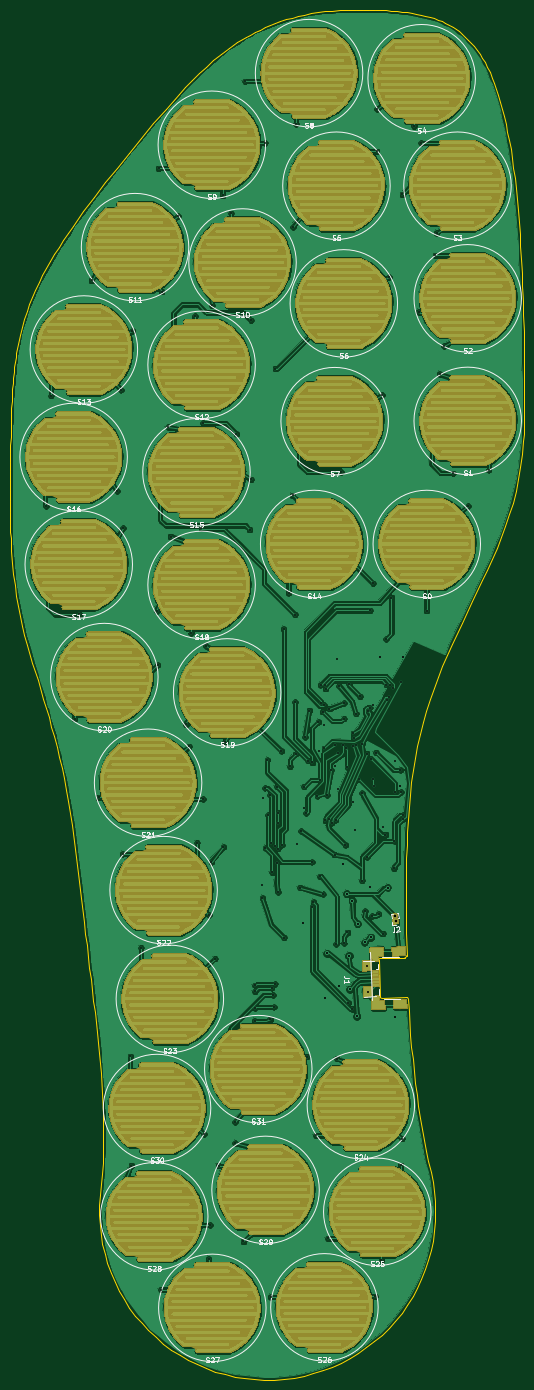
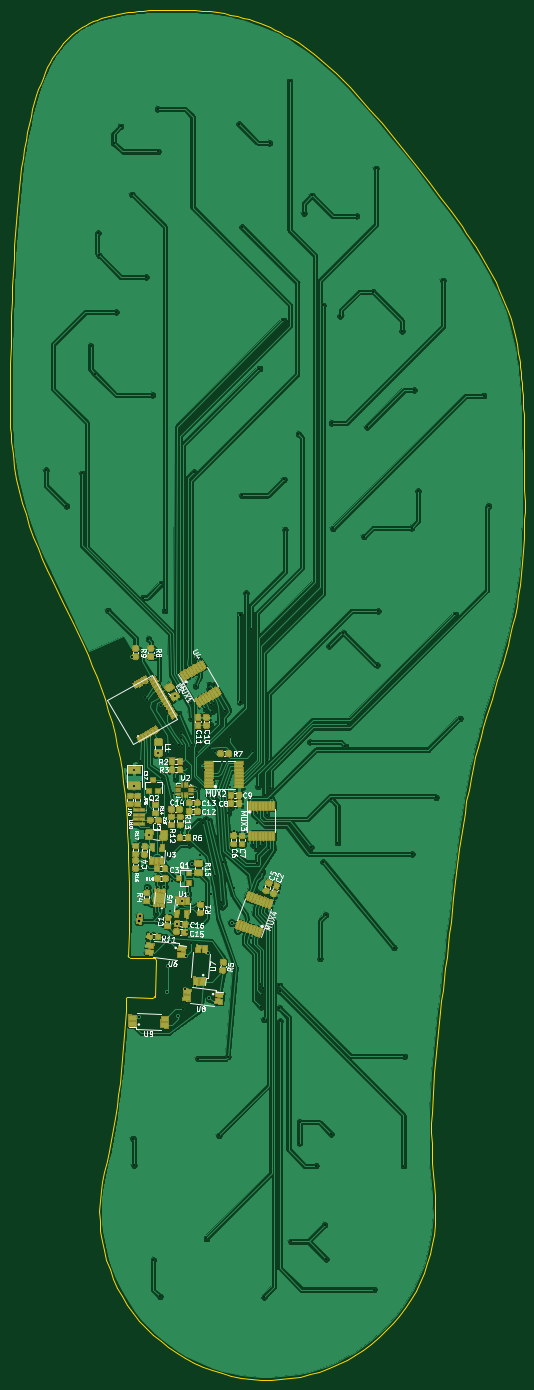
Circuit board: 9 layer files. Board 100.5 x 267.7 mm.
- bottom_copper: Insole_PCB-B.Cu.gbl (465564 bytes)
- bottom_mask: Insole_PCB-B.Mask.gbs (171388 bytes)
- bottom_silk: Insole_PCB-B.SilkS.gbo (53250 bytes)
- outline: Insole_PCB-Edge.Cuts.gm1 (16634 bytes)
- top_copper: Insole_PCB-F.Cu.gtl (1372015 bytes)
- top_mask: Insole_PCB-F.Mask.gts (1252683 bytes)
- top_silk: Insole_PCB-F.SilkS.gto (40136 bytes)
- drill: Insole_PCB-NPTH.drl (136 bytes)
- drill: Insole_PCB-PTH.drl (4421 bytes)

=== bottom_copper: Insole_PCB-B.Cu.gbl (465564 bytes, source omitted) ===
=== bottom_mask: Insole_PCB-B.Mask.gbs (171388 bytes, source omitted) ===
=== bottom_silk: Insole_PCB-B.SilkS.gbo (53250 bytes, source omitted) ===
=== outline: Insole_PCB-Edge.Cuts.gm1 (16634 bytes, source omitted) ===
=== top_copper: Insole_PCB-F.Cu.gtl (1372015 bytes, source omitted) ===
=== top_mask: Insole_PCB-F.Mask.gts (1252683 bytes, source omitted) ===
=== top_silk: Insole_PCB-F.SilkS.gto (40136 bytes, source omitted) ===
=== drill: Insole_PCB-NPTH.drl ===
M48
;DRILL file {KiCad (5.0.0)} date 01/29/20 13:46:17
;FORMAT={-:-/ absolute / metric / decimal}
FMAT,2
METRIC,TZ
%
G90
G05
M71
T0
M30

=== drill: Insole_PCB-PTH.drl ===
M48
;DRILL file {KiCad (5.0.0)} date 01/29/20 13:46:17
;FORMAT={-:-/ absolute / metric / decimal}
FMAT,2
METRIC,TZ
T1C0.370
T2C0.400
T3C0.500
%
G90
G05
M71
T1
X133.059Y-108.611
X134.029Y-87.051
X138.639Y-150.151
X139.559Y-129.791
X141.939Y-64.531
X143.309Y-165.561
X146.869Y-105.651
X147.639Y-85.931
X147.989Y-176.571
X148.109Y-112.861
X149.519Y-216.141
X149.709Y-237.471
X149.939Y-74.431
X151.589Y-194.911
X154.709Y-129.081
X154.859Y-139.641
X155.039Y-42.631
X155.489Y-261.711
X155.639Y-66.731
X156.839Y-93.231
X157.369Y-114.591
X158.839Y-51.931
X160.439Y-151.301
X161.029Y-155.581
X161.419Y-133.401
X162.139Y-71.531
X162.589Y-174.391
X163.419Y-112.981
X163.739Y-92.431
X163.759Y-165.901
X163.869Y-231.301
X164.289Y-135.951
X164.809Y-255.721
X164.899Y-188.561
X165.109Y-249.071
X165.372Y-178.131
X165.439Y-69.431
X166.019Y-197.061
X166.769Y-237.501
X167.539Y-47.931
X167.705Y-175.291
X168.019Y-154.691
X169.139Y-51.431
X169.999Y-228.991
X170.019Y-233.101
X170.239Y-94.531
X171.619Y-252.311
X171.939Y-25.631
X172.829Y-113.231
X173.039Y-103.431
X173.139Y-72.331
X173.799Y-209.281
X173.829Y-203.461
X173.919Y-206.721
X173.929Y-202.281
X175.239Y-182.581
X175.339Y-185.181
X175.489Y-165.731
X175.839Y-37.631
X175.839Y-163.661
X175.889Y-175.431
X176.289Y-158.261
X176.439Y-169.031
X176.819Y-165.091
X176.889Y-208.921
X176.919Y-263.161
X177.099Y-174.501
X177.139Y-202.761
X177.239Y-180.181
X177.389Y-204.161
X177.539Y-206.491
X177.719Y-174.951
X177.759Y-201.951
X177.849Y-81.761
X178.129Y-163.431
X178.239Y-178.281
X178.339Y-183.981
X178.389Y-170.581
X178.419Y-175.541
X178.439Y-168.606
X179.039Y-156.481
X179.099Y-174.861
X179.469Y-132.681
X179.539Y-192.931
X180.439Y-125.631
X180.764Y-159.506
X181.239Y-106.531
X181.269Y-54.061
X181.729Y-129.821
X181.729Y-146.901
X181.814Y-157.106
X181.839Y-33.931
X182.039Y-174.618
X182.709Y-183.151
X182.839Y-172.111
X183.439Y-167.581
X183.489Y-163.431
X183.609Y-153.701
X183.889Y-168.631
X184.009Y-216.171
X184.224Y-158.363
X184.489Y-148.591
X184.959Y-178.211
X185.089Y-186.981
X185.099Y-158.711
X185.289Y-186.031
X185.769Y-231.591
X186.064Y-165.306
X186.279Y-150.851
X186.419Y-156.541
X186.539Y-180.981
X186.614Y-162.106
X186.689Y-143.531
X186.769Y-147.101
X187.089Y-148.801
X187.209Y-184.471
X187.382Y-147.439
X187.389Y-151.431
X187.429Y-155.991
X187.629Y-143.522
X187.639Y-170.031
X187.664Y-144.306
X187.939Y-165.031
X188.189Y-251.711
X188.339Y-169.731
X188.409Y-148.181
X188.709Y-160.161
X188.839Y-170.531
X189.419Y-176.711
X189.459Y-155.337
X189.489Y-159.321
X189.639Y-169.931
X189.689Y-194.231
X189.869Y-216.581
X189.939Y-138.431
X190.009Y-163.811
X190.114Y-156.806
X190.299Y-143.751
X190.639Y-101.921
X191.039Y-155.231
X191.214Y-150.171
X191.229Y-147.081
X191.239Y-194.031
X191.539Y-174.831
X191.639Y-155.931
X191.939Y-159.631
X191.939Y-191.931
X192.139Y-205.681
X192.23Y-143.417
X192.839Y-206.881
X192.939Y-155.531
X193.039Y-166.361
X193.081Y-153.049
X193.129Y-153.898
X193.339Y-171.931
X193.639Y-149.161
X193.639Y-155.331
X194.249Y-161.981
X194.377Y-145.828
X194.733Y-164.728
X194.739Y-155.131
X194.829Y-181.791
X195.319Y-187.711
X195.699Y-156.971
X195.789Y-177.211
X195.939Y-148.631
X196.319Y-148.021
X196.349Y-129.021
X196.499Y-158.006
X196.689Y-188.731
X196.912Y-161.909
X196.979Y-123.715
X197.019Y-147.531
X197.139Y-163.331
X197.289Y-263.061
X197.569Y-156.801
X197.639Y-39.331
X197.741Y-31.005
X198.035Y-188.281
X198.569Y-255.951
X198.739Y-86.931
X198.929Y-192.151
X198.939Y-171.341
X199.364Y-172.797
X199.519Y-134.637
X199.539Y-143.506
X199.764Y-146.581
X200.039Y-63.831
X200.097Y-145.945
X200.294Y-143.676
X200.535Y-126.509
X200.745Y-144.212
X201.019Y-179.421
X201.129Y-174.121
X201.149Y-158.401
X201.249Y-164.551
X202.289Y-160.183
X202.339Y-237.431
X202.379Y-164.481
X202.479Y-142.981
X202.559Y-232.201
X202.679Y-47.741
X202.829Y-168.961
X202.859Y-169.781
X204.939Y-34.431
X205.829Y-70.711
X206.339Y-37.631
X207.393Y-129.049
X209.139Y-59.631
X209.339Y-55.231
X209.939Y-82.831
X210.839Y-77.331
X212.539Y-102.231
X215.539Y-108.631
X219.539Y-101.631
T2
X183.289Y-190.031
X187.639Y-204.731
X187.939Y-196.031
X190.339Y-202.381
X191.059Y-178.491
X191.817Y-184.401
X192.239Y-196.531
X192.439Y-203.031
X192.871Y-185.723
X193.739Y-208.331
X193.92Y-190.211
X195.289Y-193.881
X195.783Y-198.461
X195.961Y-203.558
X196.389Y-182.981
X196.489Y-192.881
X198.239Y-138.031
X199.789Y-183.151
X201.269Y-208.541
X202.289Y-163.258
X202.739Y-138.031
T3
X201.26Y-188.783
X201.329Y-189.781
T0
M30

